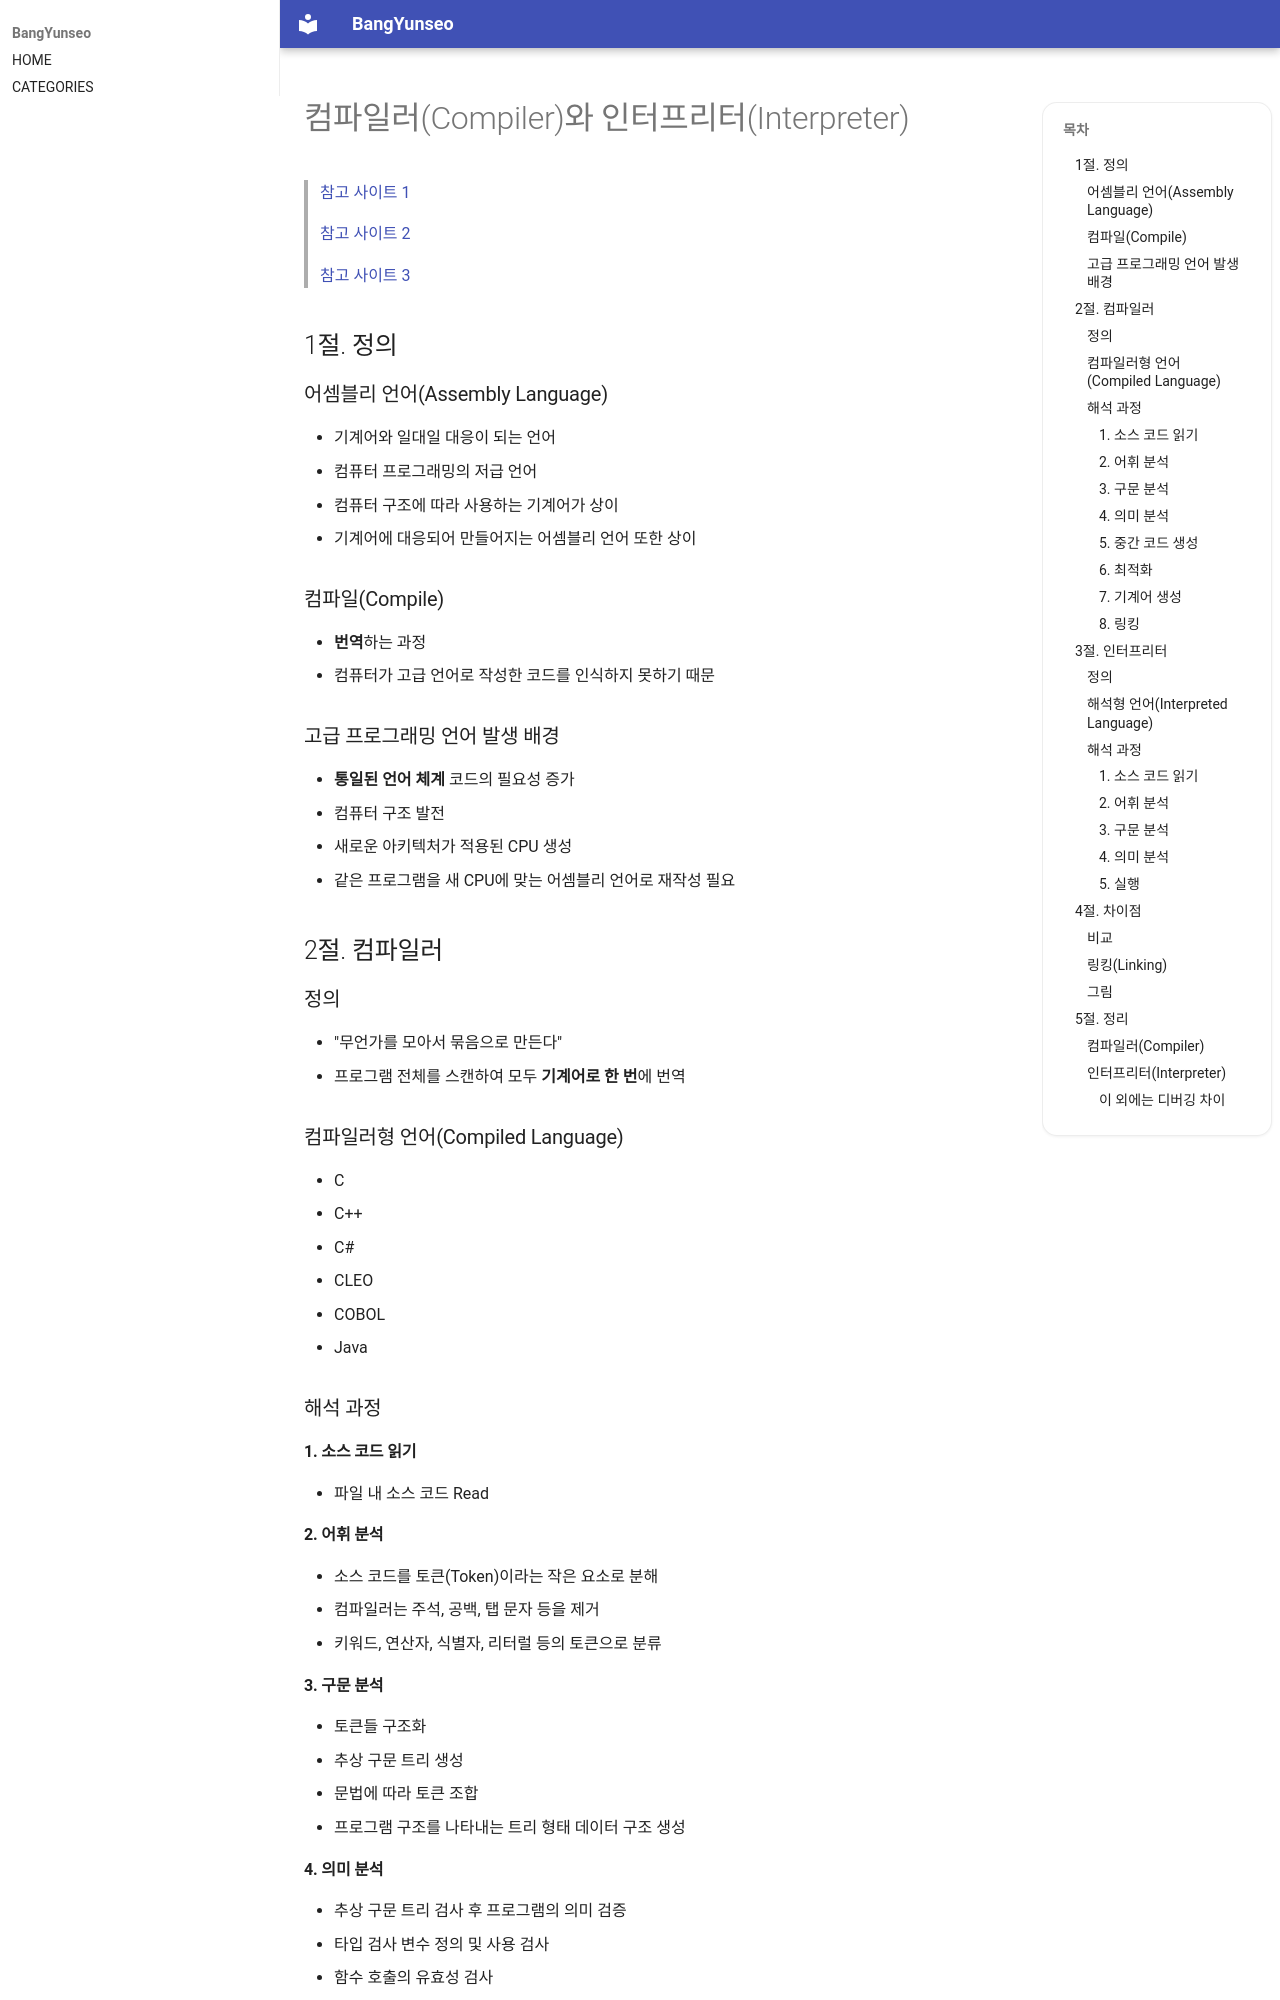

repository: BangYunseo/TIL · page: Language/Programming/CompilerInterpreter/index.html · generator: mkdocs

# 컴파일러(Compiler)와 인터프리터(Interpreter)

> [참고 사이트 1](https://velog.io/@jhur98/%EC%BB%B4%ED%8C%8C%EC%9D%BC%EB%9F%ACcompiler%EC%99%80-%EC%9D%B8%ED%84%B0%ED%94%84%EB%A6%AC%ED%84%B0interpreter%EC%9D%98-%EC%B0%A8%EC%9D%B4)
>
> [참고 사이트 2](https://jhyonhyon.tistory.com/18)
>
> [참고 사이트 3](https://golf-dev.tistory.com/64)

## 1절. 정의

### 어셈블리 언어(Assembly Language)

- 기계어와 일대일 대응이 되는 언어
- 컴퓨터 프로그래밍의 저급 언어
- 컴퓨터 구조에 따라 사용하는 기계어가 상이
- 기계어에 대응되어 만들어지는 어셈블리 언어 또한 상이

### 컴파일(Compile)

- <strong>번역</strong>하는 과정
- 컴퓨터가 고급 언어로 작성한 코드를 인식하지 못하기 때문

### 고급 프로그래밍 언어 발생 배경

- <strong>통일된 언어 체계</strong> 코드의 필요성 증가
  - 컴퓨터 구조 발전
  - 새로운 아키텍처가 적용된 CPU 생성
  - 같은 프로그램을 새 CPU에 맞는 어셈블리 언어로 재작성 필요

## 2절. 컴파일러

### 정의

- "무언가를 모아서 묶음으로 만든다"
- 프로그램 전체를 스캔하여 모두 <strong>기계어로 한 번</strong>에 번역

### 컴파일러형 언어(Compiled Language)

- C
- C++
- C#
- CLEO
- COBOL
- Java

### 해석 과정

#### 1. 소스 코드 읽기

- 파일 내 소스 코드 Read

#### 2. 어휘 분석

- 소스 코드를 토큰(Token)이라는 작은 요소로 분해
- 컴파일러는 주석, 공백, 탭 문자 등을 제거
- 키워드, 연산자, 식별자, 리터럴 등의 토큰으로 분류

#### 3. 구문 분석

- 토큰들 구조화
  - 추상 구문 트리 생성
- 문법에 따라 토큰 조합
- 프로그램 구조를 나타내는 트리 형태 데이터 구조 생성

#### 4. 의미 분석

- 추상 구문 트리 검사 후 프로그램의 의미 검증
- 타입 검사 변수 정의 및 사용 검사
- 함수 호출의 유효성 검사
- 오류 발견 시 컴파일러는 에러 메시지 생성 후 컴파일 중단
